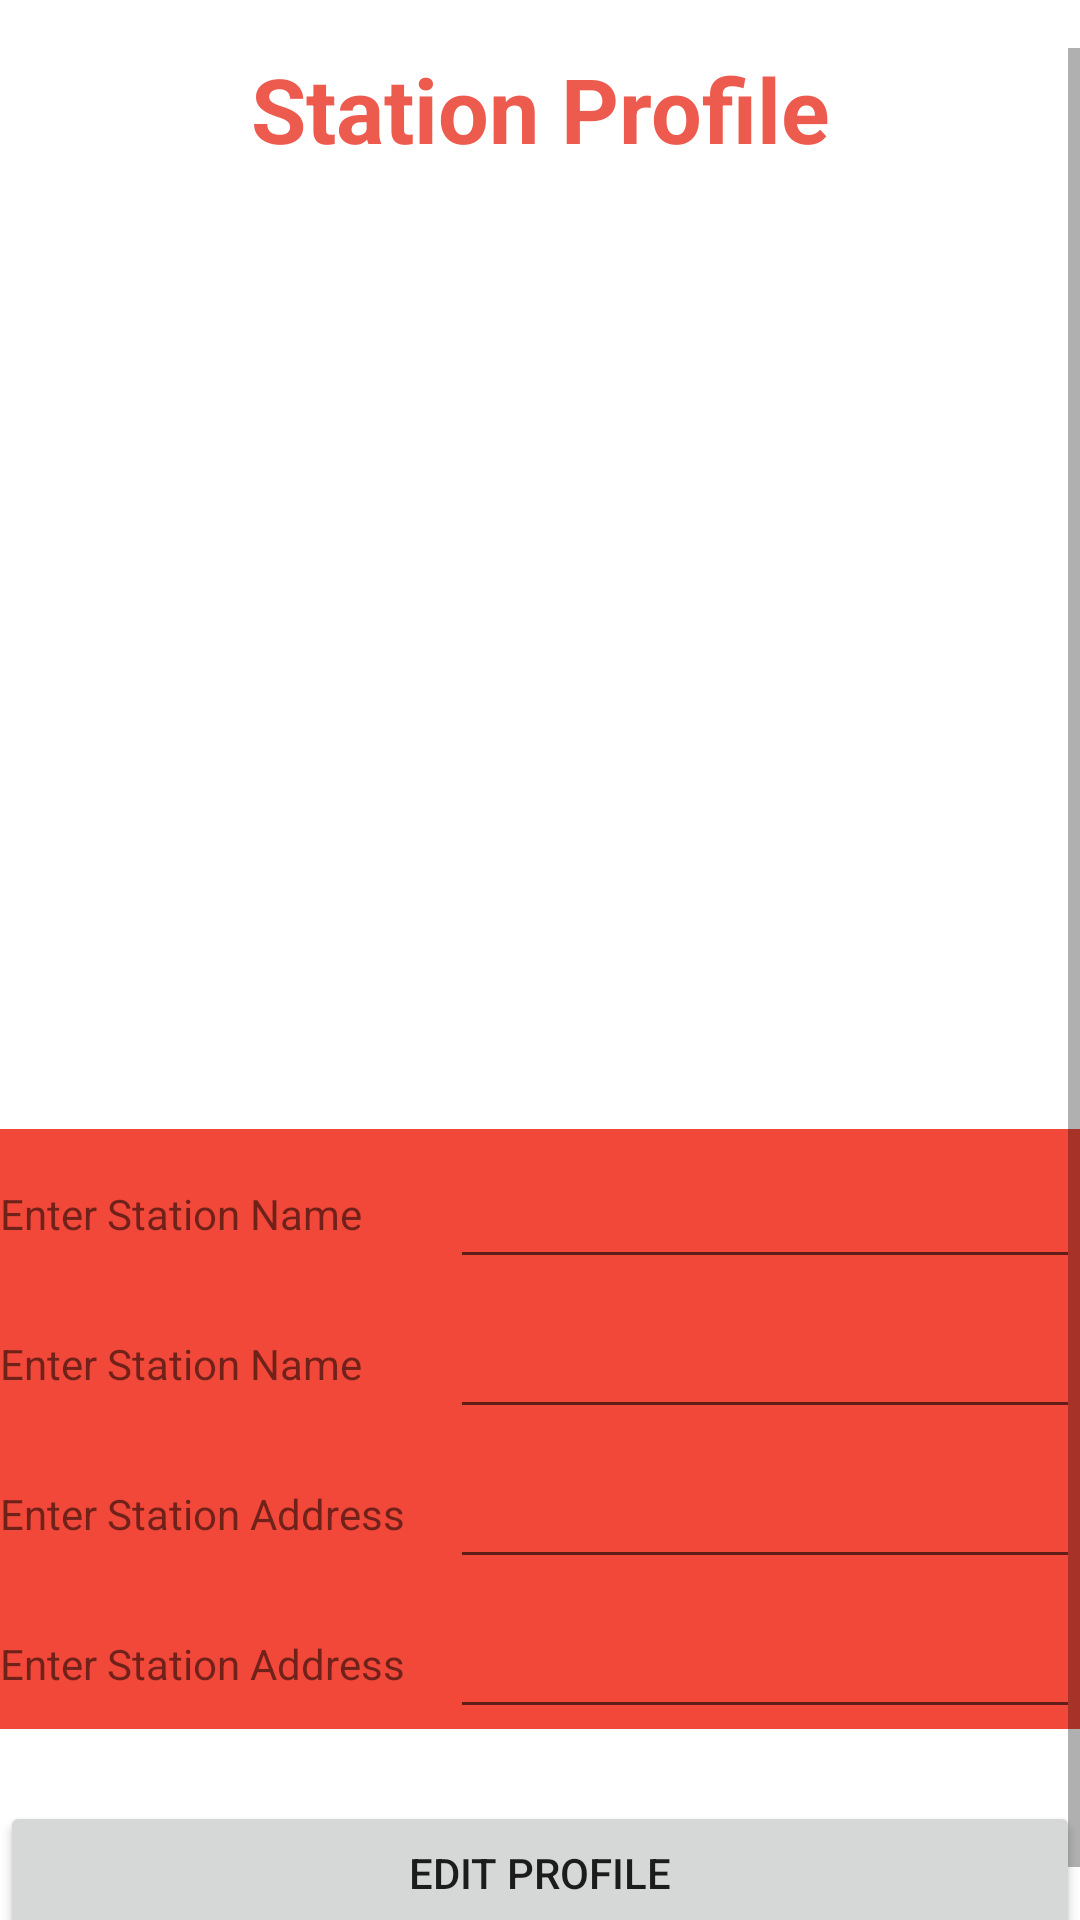

Produce the Android XML layout that renders to this screen, including the resource entries it uses.
<!-- AndroidManifest.xml: application theme splashScreenTheme -->
<!-- res/layout/jjj.xml -->
<?xml version="1.0" encoding="utf-8"?>
<LinearLayout xmlns:android="http://schemas.android.com/apk/res/android"
    xmlns:app="http://schemas.android.com/apk/res-auto"
    xmlns:tools="http://schemas.android.com/tools"
    android:layout_width="match_parent"
    android:layout_height="match_parent"
    android:layout_margin="20dp"
    android:orientation="vertical"
    tools:context=".StationProfile">






    <ScrollView
        android:id="@+id/scroll"
        android:layout_width="match_parent"
        android:layout_height="wrap_content"
        android:layout_marginTop="16dp"
        tools:ignore="SpeakableTextPresentCheck">


        <LinearLayout
            android:id="@+id/InnerLayout"
            android:layout_width="match_parent"
            android:layout_height="wrap_content"
            android:orientation="vertical">

            <TextView
                android:id="@+id/profileLabel"
                android:layout_width="match_parent"
                android:layout_height="wrap_content"
                android:text="@string/station_profile"
                android:textSize="30dp"
                android:textColor="@color/orange1"
                android:textStyle="bold"
                android:layout_gravity="center"
                android:gravity="center"/>

            <ImageView
                android:id="@+id/regImg"
                android:layout_width="match_parent"
                android:layout_height="300dp"
                android:layout_marginBottom="20dp"
                android:src="@drawable/station_profile"
                android:contentDescription="@string/img_content_login"
                />

<LinearLayout
    android:layout_width="match_parent"
    android:layout_height="wrap_content"
    android:background="@color/orange"
    android:orientation="horizontal">

    <TextView
        android:id="@+id/stationNameLabel"
        android:layout_width="150dp"
        android:layout_height="50dp"
        android:text="@string/hint_station_name"
        />

    <EditText
        android:layout_width="match_parent"
        android:layout_height="50dp"
        android:inputType="textPersonName"
        />

</LinearLayout>

        <LinearLayout
            android:layout_width="match_parent"
            android:layout_height="wrap_content"
            android:background="@color/orange"
            android:orientation="horizontal">

            <TextView
                android:id="@+id/stationName"
                android:layout_width="150dp"
                android:layout_height="wrap_content"

                android:text="@string/hint_station_name"
                tools:ignore="DuplicateSpeakableTextCheck" />
            <EditText
                android:layout_width="match_parent"
                android:layout_height="50dp"
                android:inputType="textPersonName"
                />

        </LinearLayout>

        <LinearLayout
            android:layout_width="match_parent"
            android:layout_height="wrap_content"
            android:background="@color/orange"
            android:orientation="horizontal">
            <TextView
                android:id="@+id/stationAddressLabel"
                android:layout_width="150dp"
                android:layout_height="wrap_content"

                android:text="@string/hint_station_address"
                />
            <EditText
                android:layout_width="match_parent"
                android:layout_height="50dp"
                android:inputType="textPersonName"
                />
        </LinearLayout>
        <LinearLayout
            android:layout_width="match_parent"
            android:layout_height="wrap_content"
            android:background="@color/orange"
            android:orientation="horizontal">
            <TextView
                android:id="@+id/stationAddress"
                android:layout_width="150dp"
                android:layout_height="wrap_content"

                android:text="@string/hint_station_address"
               />
            <EditText
                android:layout_width="match_parent"
                android:layout_height="50dp"
                android:inputType="textPersonName"
                />
        </LinearLayout>

            <Button
                android:id="@+id/editStation"
                android:layout_width="match_parent"
                android:layout_height="wrap_content"
                android:layout_marginTop="24dp"
                android:layout_marginBottom="10dp"
                android:text="@string/edit_profile"
                tools:ignore="DuplicateSpeakableTextCheck" />


        </LinearLayout>

    </ScrollView>

</LinearLayout>
<!-- resources referenced by this layout -->
<resources>
  <color name="orange">#F1483A</color>
  <color name="orange1">#ED5B4F</color>
  <string name="edit_profile">Edit Profile</string>
  <string name="hint_station_address">Enter Station Address</string>
  <string name="hint_station_name">Enter Station Name</string>
  <string name="img_content_login">Login activity image</string>
  <string name="station_profile">Station Profile</string>
  <style name="splashScreenTheme" parent="Theme.MaterialComponents.DayNight.NoActionBar">
          <item name="android:statusBarColor">@color/white</item>
      </style>
  <color name="white">#FFFFFFFF</color>
</resources>
